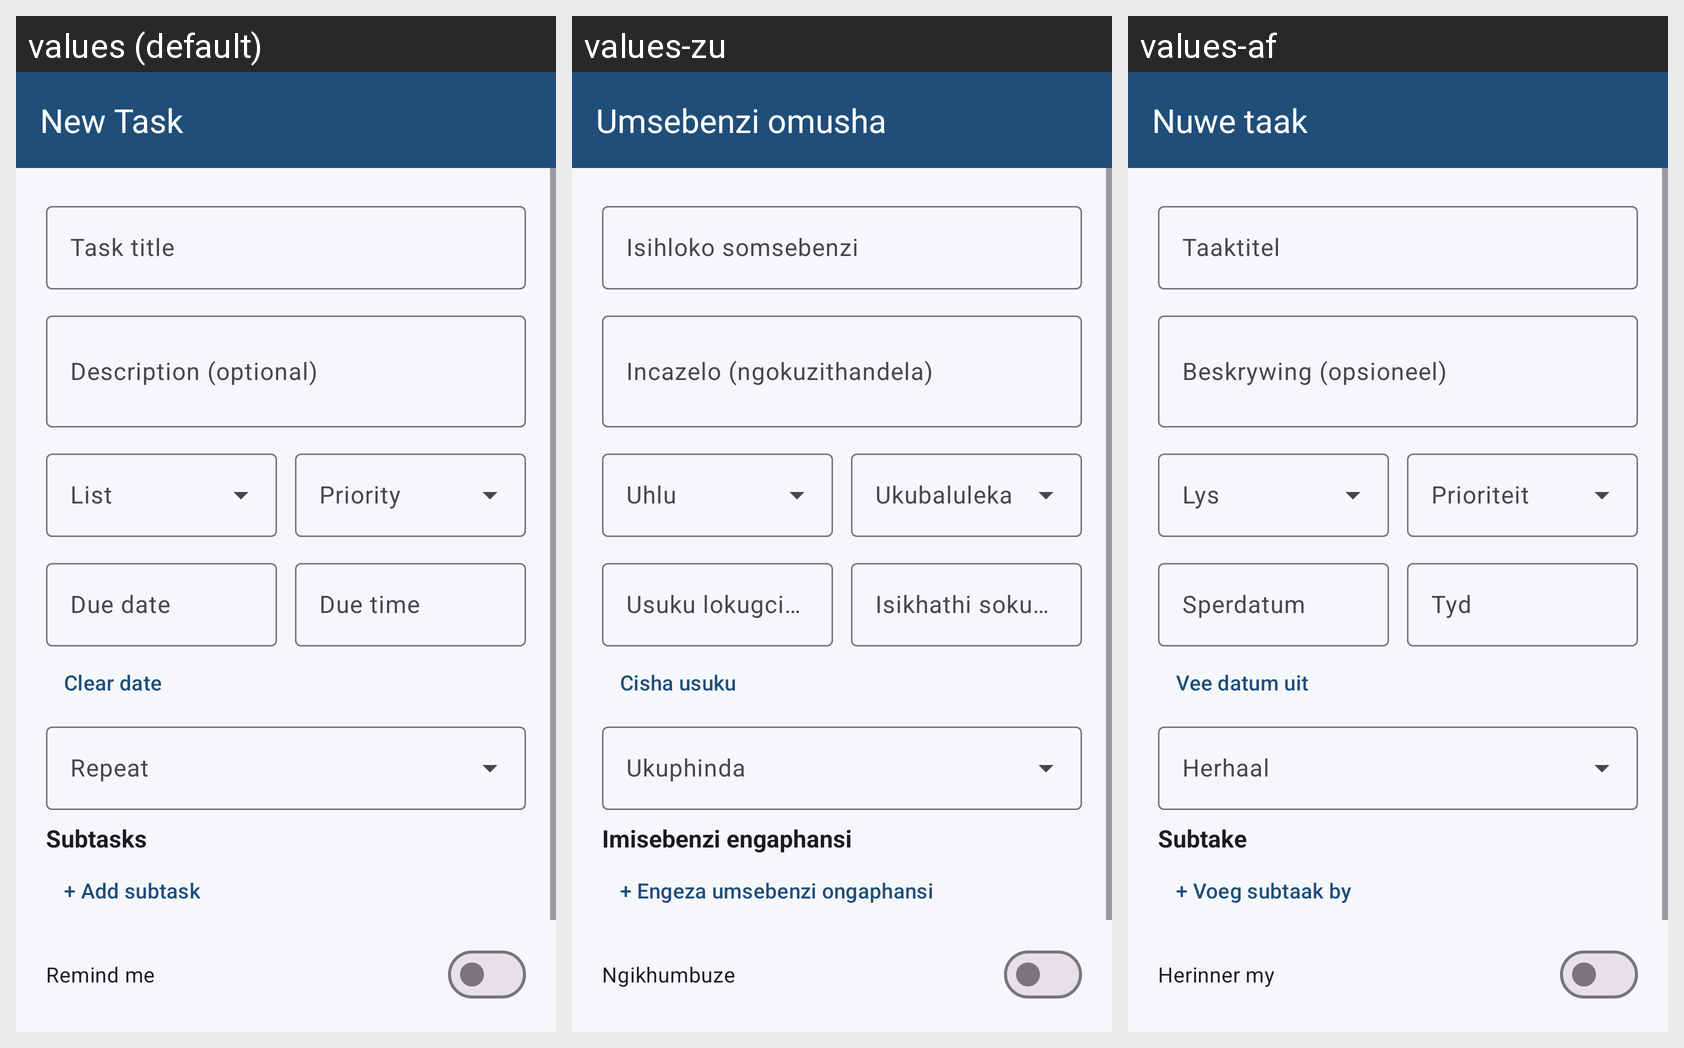

The same Android screen rendered under several of its app's locales, left to right. List the strings drawn on it with the default value and each locale's translation.
Android screen res/layout/activity_task_form.xml rendered under 3 locales, left to right: values (default), values-zu, values-af. Device: Nexus 5 (rendered at 1080×1920; each locale shown at half size, 540×960, under a caption strip naming it); theme Theme.TaskFlow.
Strings drawn on this screen, with the default value and each locale's value (text and hints the layout hard-codes, and strings that could not be matched under every locale, appear in the picture but are not listed):

title_new_task
  values: New Task
  values-zu: Umsebenzi omusha
  values-af: Nuwe taak

hint_task_title
  values: Task title
  values-zu: Isihloko somsebenzi
  values-af: Taaktitel

hint_task_desc
  values: Description (optional)
  values-zu: Incazelo (ngokuzithandela)
  values-af: Beskrywing (opsioneel)

hint_due_date
  values: Due date
  values-zu: Usuku lokugcina
  values-af: Sperdatum

hint_due_time
  values: Due time
  values-zu: Isikhathi sokugcina
  values-af: Tyd

btn_clear_date
  values: Clear date
  values-zu: Cisha usuku
  values-af: Vee datum uit

label_subtasks
  values: Subtasks
  values-zu: Imisebenzi engaphansi
  values-af: Subtake

btn_add_subtask
  values: + Add subtask
  values-zu: + Engeza umsebenzi ongaphansi
  values-af: + Voeg subtaak by

label_remind
  values: Remind me
  values-zu: Ngikhumbuze
  values-af: Herinner my
